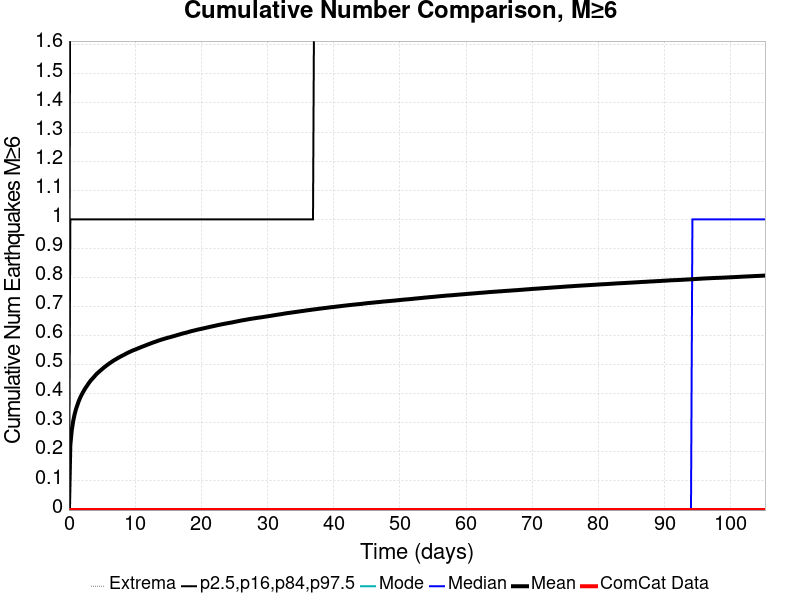

The file beside this chart, header and first rows:
Time (days), ComCat Data, Simulation Mean, Simulation Median, Simulation Mode, Simulation Minimum, Simulation Maximum, 2.5 %-ile, 16 %-ile, 84 %-ile, 97.5 %-ile
0.0, 0.0, 0.0, 0.0, 0.0, 0.0, 0.0, 0.0, 0.0, 0.0, 0.0
0.2107, 0.0, 0.2235, 0.0, 0.0, 0.0, 5.0, 0.0, 0.0, 1.0, 2.0
0.4215, 0.0, 0.2734, 0.0, 0.0, 0.0, 6.0, 0.0, 0.0, 1.0, 2.0
0.6322, 0.0, 0.3048, 0.0, 0.0, 0.0, 8.0, 0.0, 0.0, 1.0, 2.0
0.843, 0.0, 0.3279, 0.0, 0.0, 0.0, 8.0, 0.0, 0.0, 1.0, 2.0
1.054, 0.0, 0.3461, 0.0, 0.0, 0.0, 8.0, 0.0, 0.0, 1.0, 2.0
1.264, 0.0, 0.3605, 0.0, 0.0, 0.0, 8.0, 0.0, 0.0, 1.0, 2.0
1.475, 0.0, 0.3744, 0.0, 0.0, 0.0, 8.0, 0.0, 0.0, 1.0, 2.0
1.686, 0.0, 0.3858, 0.0, 0.0, 0.0, 8.0, 0.0, 0.0, 1.0, 2.0
1.897, 0.0, 0.3955, 0.0, 0.0, 0.0, 8.0, 0.0, 0.0, 1.0, 2.0
2.107, 0.0, 0.4049, 0.0, 0.0, 0.0, 8.0, 0.0, 0.0, 1.0, 2.0
2.318, 0.0, 0.4131, 0.0, 0.0, 0.0, 8.0, 0.0, 0.0, 1.0, 2.0
2.529, 0.0, 0.4209, 0.0, 0.0, 0.0, 8.0, 0.0, 0.0, 1.0, 2.0
2.74, 0.0, 0.4279, 0.0, 0.0, 0.0, 8.0, 0.0, 0.0, 1.0, 2.0
2.95, 0.0, 0.4351, 0.0, 0.0, 0.0, 8.0, 0.0, 0.0, 1.0, 2.0
3.161, 0.0, 0.4417, 0.0, 0.0, 0.0, 8.0, 0.0, 0.0, 1.0, 2.0
3.372, 0.0, 0.4476, 0.0, 0.0, 0.0, 8.0, 0.0, 0.0, 1.0, 2.0
3.583, 0.0, 0.4529, 0.0, 0.0, 0.0, 8.0, 0.0, 0.0, 1.0, 2.0
3.793, 0.0, 0.4581, 0.0, 0.0, 0.0, 8.0, 0.0, 0.0, 1.0, 2.0
4.004, 0.0, 0.4638, 0.0, 0.0, 0.0, 8.0, 0.0, 0.0, 1.0, 2.0
4.215, 0.0, 0.469, 0.0, 0.0, 0.0, 8.0, 0.0, 0.0, 1.0, 2.0
4.426, 0.0, 0.4732, 0.0, 0.0, 0.0, 8.0, 0.0, 0.0, 1.0, 2.0
4.636, 0.0, 0.4775, 0.0, 0.0, 0.0, 8.0, 0.0, 0.0, 1.0, 2.0
4.847, 0.0, 0.4816, 0.0, 0.0, 0.0, 8.0, 0.0, 0.0, 1.0, 2.0
5.058, 0.0, 0.4857, 0.0, 0.0, 0.0, 8.0, 0.0, 0.0, 1.0, 2.0
5.269, 0.0, 0.4899, 0.0, 0.0, 0.0, 8.0, 0.0, 0.0, 1.0, 2.0
5.479, 0.0, 0.4937, 0.0, 0.0, 0.0, 8.0, 0.0, 0.0, 1.0, 2.0
5.69, 0.0, 0.4974, 0.0, 0.0, 0.0, 8.0, 0.0, 0.0, 1.0, 2.0
5.901, 0.0, 0.5009, 0.0, 0.0, 0.0, 8.0, 0.0, 0.0, 1.0, 3.0
6.112, 0.0, 0.5044, 0.0, 0.0, 0.0, 8.0, 0.0, 0.0, 1.0, 3.0
6.322, 0.0, 0.5076, 0.0, 0.0, 0.0, 8.0, 0.0, 0.0, 1.0, 3.0
6.533, 0.0, 0.5109, 0.0, 0.0, 0.0, 8.0, 0.0, 0.0, 1.0, 3.0
6.744, 0.0, 0.5142, 0.0, 0.0, 0.0, 8.0, 0.0, 0.0, 1.0, 3.0
6.955, 0.0, 0.517, 0.0, 0.0, 0.0, 8.0, 0.0, 0.0, 1.0, 3.0
7.165, 0.0, 0.5197, 0.0, 0.0, 0.0, 8.0, 0.0, 0.0, 1.0, 3.0
7.376, 0.0, 0.5228, 0.0, 0.0, 0.0, 8.0, 0.0, 0.0, 1.0, 3.0
7.587, 0.0, 0.5253, 0.0, 0.0, 0.0, 8.0, 0.0, 0.0, 1.0, 3.0
7.798, 0.0, 0.5279, 0.0, 0.0, 0.0, 8.0, 0.0, 0.0, 1.0, 3.0
8.008, 0.0, 0.5305, 0.0, 0.0, 0.0, 8.0, 0.0, 0.0, 1.0, 3.0
8.219, 0.0, 0.533, 0.0, 0.0, 0.0, 8.0, 0.0, 0.0, 1.0, 3.0
8.43, 0.0, 0.5354, 0.0, 0.0, 0.0, 8.0, 0.0, 0.0, 1.0, 3.0
8.641, 0.0, 0.5381, 0.0, 0.0, 0.0, 8.0, 0.0, 0.0, 1.0, 3.0
8.851, 0.0, 0.5406, 0.0, 0.0, 0.0, 8.0, 0.0, 0.0, 1.0, 3.0
9.062, 0.0, 0.5427, 0.0, 0.0, 0.0, 8.0, 0.0, 0.0, 1.0, 3.0
9.273, 0.0, 0.545, 0.0, 0.0, 0.0, 8.0, 0.0, 0.0, 1.0, 3.0
9.484, 0.0, 0.5473, 0.0, 0.0, 0.0, 8.0, 0.0, 0.0, 1.0, 3.0
9.694, 0.0, 0.5493, 0.0, 0.0, 0.0, 8.0, 0.0, 0.0, 1.0, 3.0
9.905, 0.0, 0.5512, 0.0, 0.0, 0.0, 8.0, 0.0, 0.0, 1.0, 3.0
10.12, 0.0, 0.553, 0.0, 0.0, 0.0, 8.0, 0.0, 0.0, 1.0, 3.0
10.33, 0.0, 0.5551, 0.0, 0.0, 0.0, 8.0, 0.0, 0.0, 1.0, 3.0
10.54, 0.0, 0.557, 0.0, 0.0, 0.0, 8.0, 0.0, 0.0, 1.0, 3.0
10.75, 0.0, 0.559, 0.0, 0.0, 0.0, 8.0, 0.0, 0.0, 1.0, 3.0
10.96, 0.0, 0.561, 0.0, 0.0, 0.0, 8.0, 0.0, 0.0, 1.0, 3.0
11.17, 0.0, 0.5628, 0.0, 0.0, 0.0, 8.0, 0.0, 0.0, 1.0, 3.0
11.38, 0.0, 0.5646, 0.0, 0.0, 0.0, 8.0, 0.0, 0.0, 1.0, 3.0
11.59, 0.0, 0.5665, 0.0, 0.0, 0.0, 8.0, 0.0, 0.0, 1.0, 3.0
11.8, 0.0, 0.5685, 0.0, 0.0, 0.0, 8.0, 0.0, 0.0, 1.0, 3.0
12.01, 0.0, 0.5702, 0.0, 0.0, 0.0, 8.0, 0.0, 0.0, 1.0, 3.0
12.22, 0.0, 0.5721, 0.0, 0.0, 0.0, 8.0, 0.0, 0.0, 1.0, 3.0
12.43, 0.0, 0.574, 0.0, 0.0, 0.0, 8.0, 0.0, 0.0, 1.0, 3.0
... 440 more rows
